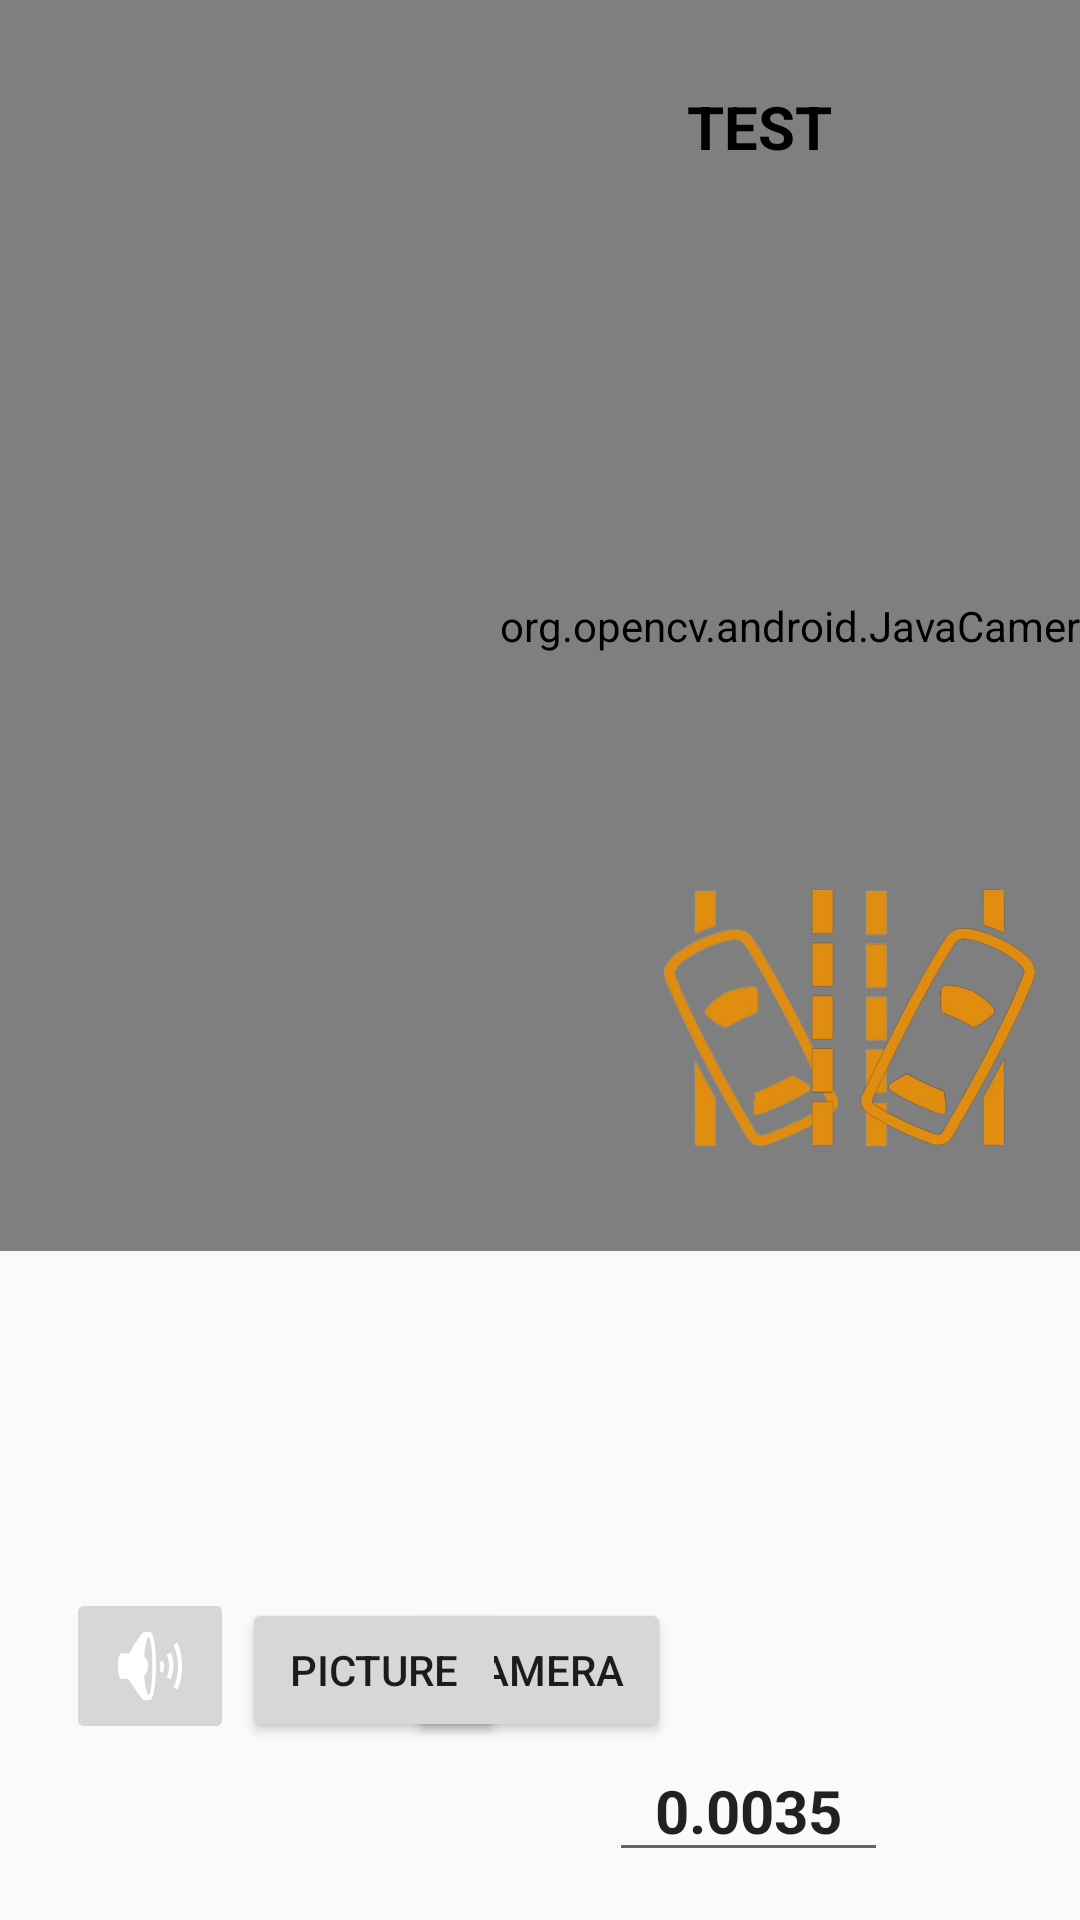

Android layout source for this screen:
<!-- AndroidManifest.xml: application theme Theme.AppCompat.Light.NoActionBar -->
<!-- res/layout/roadvideo_land.xml -->
<?xml version="1.0" encoding="utf-8"?>

<androidx.constraintlayout.widget.ConstraintLayout xmlns:android="http://schemas.android.com/apk/res/android"
    xmlns:app="http://schemas.android.com/apk/res-auto"
    xmlns:ads="http://schemas.android.com/apk/res-auto"
    xmlns:tools="http://schemas.android.com/tools"
    android:layout_width="match_parent"
    android:layout_height="match_parent">


    <Button
        android:id="@+id/detect"
        android:layout_width="wrap_content"
        android:layout_height="wrap_content"
        android:layout_alignParentBottom="true"
        android:layout_gravity="fill_vertical"
        android:text="Camera"
        app:layout_constraintBottom_toBottomOf="parent"
        app:layout_constraintEnd_toEndOf="parent"
        app:layout_constraintHorizontal_bias="0.499"
        app:layout_constraintStart_toStartOf="parent"
        app:layout_constraintTop_toTopOf="parent"
        app:layout_constraintVertical_bias="0.9" />

    <Button
        android:id="@+id/detectfile"
        android:layout_width="wrap_content"
        android:layout_height="wrap_content"
        android:layout_alignParentBottom="true"
        android:layout_gravity="fill_vertical"
        android:text="Picture"
        app:layout_constraintBottom_toBottomOf="parent"
        app:layout_constraintEnd_toEndOf="parent"
        app:layout_constraintHorizontal_bias="0.297"
        app:layout_constraintStart_toStartOf="parent"
        app:layout_constraintTop_toTopOf="parent"
        app:layout_constraintVertical_bias="0.9" />

    <org.opencv.android.JavaCameraView
        android:id="@+id/cameraView"
        android:layout_width="564dp"
        android:layout_height="417dp"
        app:layout_constraintBottom_toBottomOf="parent"
        app:layout_constraintEnd_toEndOf="parent"
        app:layout_constraintHorizontal_bias="0.0"
        app:layout_constraintStart_toStartOf="parent"
        app:layout_constraintTop_toTopOf="parent"
        app:layout_constraintVertical_bias="0.0" />




    <ImageView
        android:id="@+id/videoView"
        android:layout_width="564dp"
        android:layout_height="417dp"
        app:layout_constraintBottom_toBottomOf="parent"
        app:layout_constraintEnd_toEndOf="parent"
        app:layout_constraintHorizontal_bias="0.0"
        app:layout_constraintStart_toStartOf="parent"
        app:layout_constraintTop_toTopOf="parent"
        app:layout_constraintVertical_bias="0.0"
        />


    <CheckBox
        android:id="@+id/checkBox"
        android:layout_width="92dp"
        android:layout_height="44dp"
        android:layout_alignParentBottom="true"
        android:layout_marginStart="564dp"
        android:layout_marginBottom="80dp"
        android:text="ROI"
        android:textColor="@color/black"
        android:textSize="30dp"
        android:textStyle="bold"
        app:layout_constraintBottom_toBottomOf="parent"
        app:layout_constraintStart_toStartOf="parent" />

    <CheckBox
        android:id="@+id/checkBoxLane"
        android:layout_width="116dp"
        android:layout_height="45dp"
        android:layout_alignParentBottom="true"
        android:layout_marginStart="668dp"
        android:layout_marginBottom="80dp"
        android:text="LANE"
        android:textColor="@color/black"
        android:textSize="30dp"
        android:textStyle="bold"
        app:layout_constraintBottom_toBottomOf="parent"
        app:layout_constraintStart_toStartOf="parent" />

    <TextView
        android:id="@+id/textViewTest"
        android:layout_width="203dp"
        android:layout_height="140dp"
        android:text="TEST"
        android:textAlignment="center"
        android:textColor="@color/black"
        android:textSize="20dp"
        android:textStyle="bold"

        app:layout_constraintBottom_toBottomOf="parent"
        app:layout_constraintEnd_toEndOf="parent"
        app:layout_constraintHorizontal_bias="0.967"
        app:layout_constraintStart_toStartOf="parent"
        app:layout_constraintTop_toTopOf="parent"
        app:layout_constraintVertical_bias="0.057" />

    <EditText
        android:id="@+id/factor"
        android:layout_width="93dp"
        android:layout_height="wrap_content"
        android:layout_alignParentBottom="true"

        android:layout_marginEnd="64dp"
        android:layout_marginBottom="16dp"
        android:ems="10"
        android:hint="scale"
        android:inputType="numberDecimal"
        android:text="0.0035"
        android:textAlignment="center"
        android:textSize="20dp"
        android:textStyle="bold"
        app:layout_constraintBottom_toBottomOf="parent"
        app:layout_constraintEnd_toEndOf="parent" />

    <ImageView
        android:id="@+id/imageViewAlertL"
        android:layout_width="115dp"
        android:layout_height="100dp"
        android:src="@drawable/esquerda"
        android:visibility="visible"
        app:layout_constraintBottom_toBottomOf="parent"
        app:layout_constraintEnd_toEndOf="parent"
        app:layout_constraintHorizontal_bias="0.842"
        app:layout_constraintStart_toStartOf="parent"
        app:layout_constraintTop_toTopOf="parent"
        app:layout_constraintVertical_bias="0.536" />

    <ImageView
        android:id="@+id/imageViewAlertR"
        android:layout_width="115dp"
        android:layout_height="100dp"
        android:src="@drawable/direita"
        app:layout_constraintBottom_toBottomOf="parent"
        app:layout_constraintEnd_toEndOf="parent"
        app:layout_constraintHorizontal_bias="1.0"
        app:layout_constraintStart_toStartOf="parent"
        app:layout_constraintTop_toTopOf="parent"
        app:layout_constraintVertical_bias="0.535" />

    <ImageButton
        android:id="@+id/soundoff"
        android:layout_width="wrap_content"
        android:layout_height="wrap_content"
        android:src="@android:drawable/ic_lock_silent_mode"
        app:layout_constraintBottom_toBottomOf="parent"
        app:layout_constraintEnd_toEndOf="parent"
        app:layout_constraintHorizontal_bias="0.072"
        app:layout_constraintStart_toStartOf="parent"
        app:layout_constraintTop_toTopOf="parent"
        app:layout_constraintVertical_bias="0.9" />

    <ImageButton
        android:id="@+id/soundon"
        android:layout_width="wrap_content"
        android:layout_height="wrap_content"
        android:src="@android:drawable/ic_lock_silent_mode_off"
        app:layout_constraintBottom_toBottomOf="parent"
        app:layout_constraintEnd_toEndOf="parent"
        app:layout_constraintHorizontal_bias="0.072"
        app:layout_constraintStart_toStartOf="parent"
        app:layout_constraintTop_toTopOf="parent"
        app:layout_constraintVertical_bias="0.9" />



</androidx.constraintlayout.widget.ConstraintLayout>
<!-- resources referenced by this layout -->
<resources>
  <!-- drawable direita: png bitmap (drawable, 95647 bytes) -->
  <!-- drawable esquerda: png bitmap (drawable, 105319 bytes) -->
  <!-- not gathered from this repository: default colours our renderer supplied (Android Studio template values) -->
  <color name="black">#FF000000</color>
</resources>
